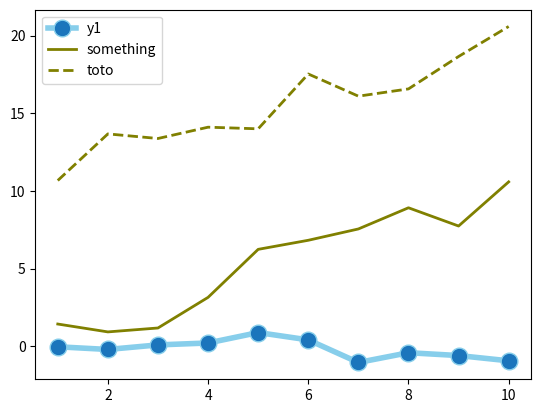

Write the Python code that produced this figure.
import matplotlib.pyplot as plt
import numpy as np
import pandas as pd

df = pd.DataFrame({'x': range(1, 11),
                   'y1': np.random.randn(10),
                   'y2': np.random.randn(10) + range(1, 11),
                   'y3': np.random.randn(10) + range(11, 21)})
print(df)

# multiple line plot
plt.plot('x',
         'y1',
         data=df,
         marker='o',
         markerfacecolor='#1B75BC',
         markersize=12,
         color='skyblue',
         linewidth=4)
plt.plot('x',
         'y2',
         data=df,
         marker='',
         color='olive',
         linewidth=2,
         label="something")
plt.plot('x',
         'y3',
         data=df,
         marker='',
         color='olive',
         linewidth=2,
         linestyle='dashed',
         label="toto")
plt.legend()
plt.show()
